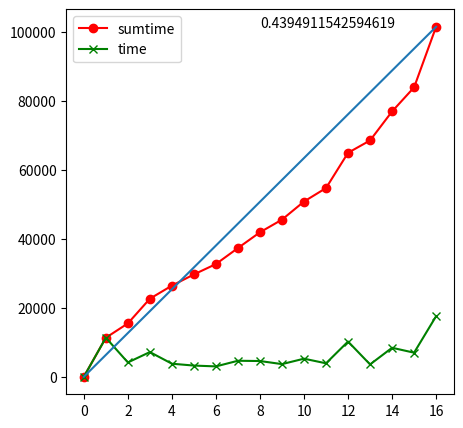

Here is the Python script that generated this plot:
inputdata="""11317
4152
7160
3787
3247
3007
4642
4563
3669
5244
3904
10217
3580
8407
6981
17556
"""
sumtime = 0 #累积时间
n = 0 #序列索引
area = 0 #曲线下面积
x = [0]; y = [0] #累积时间
z = [0] #原始曲线
for line in inputdata.split():
    time = int(line)   
    sumtime += time
    area += (sumtime - 0.5 * time)#求面积
    n += 1
    x.append(n)#横轴
    y.append(sumtime)#纵轴
    z.append(time)#原始曲线

import matplotlib.pyplot as plt
fig, ax = plt.subplots()
fig.set_size_inches(5, 5)
plt.plot(x, y, 'r-o', label = 'sumtime')#累积时间
plt.plot(x, z, 'g-x', label = 'time')#原始时间
plt.plot([0, n], [0, sumtime])#对角线
ax.text(n/2, sumtime, str(area / (sumtime * n)))#指标值
plt.legend()
plt.show()